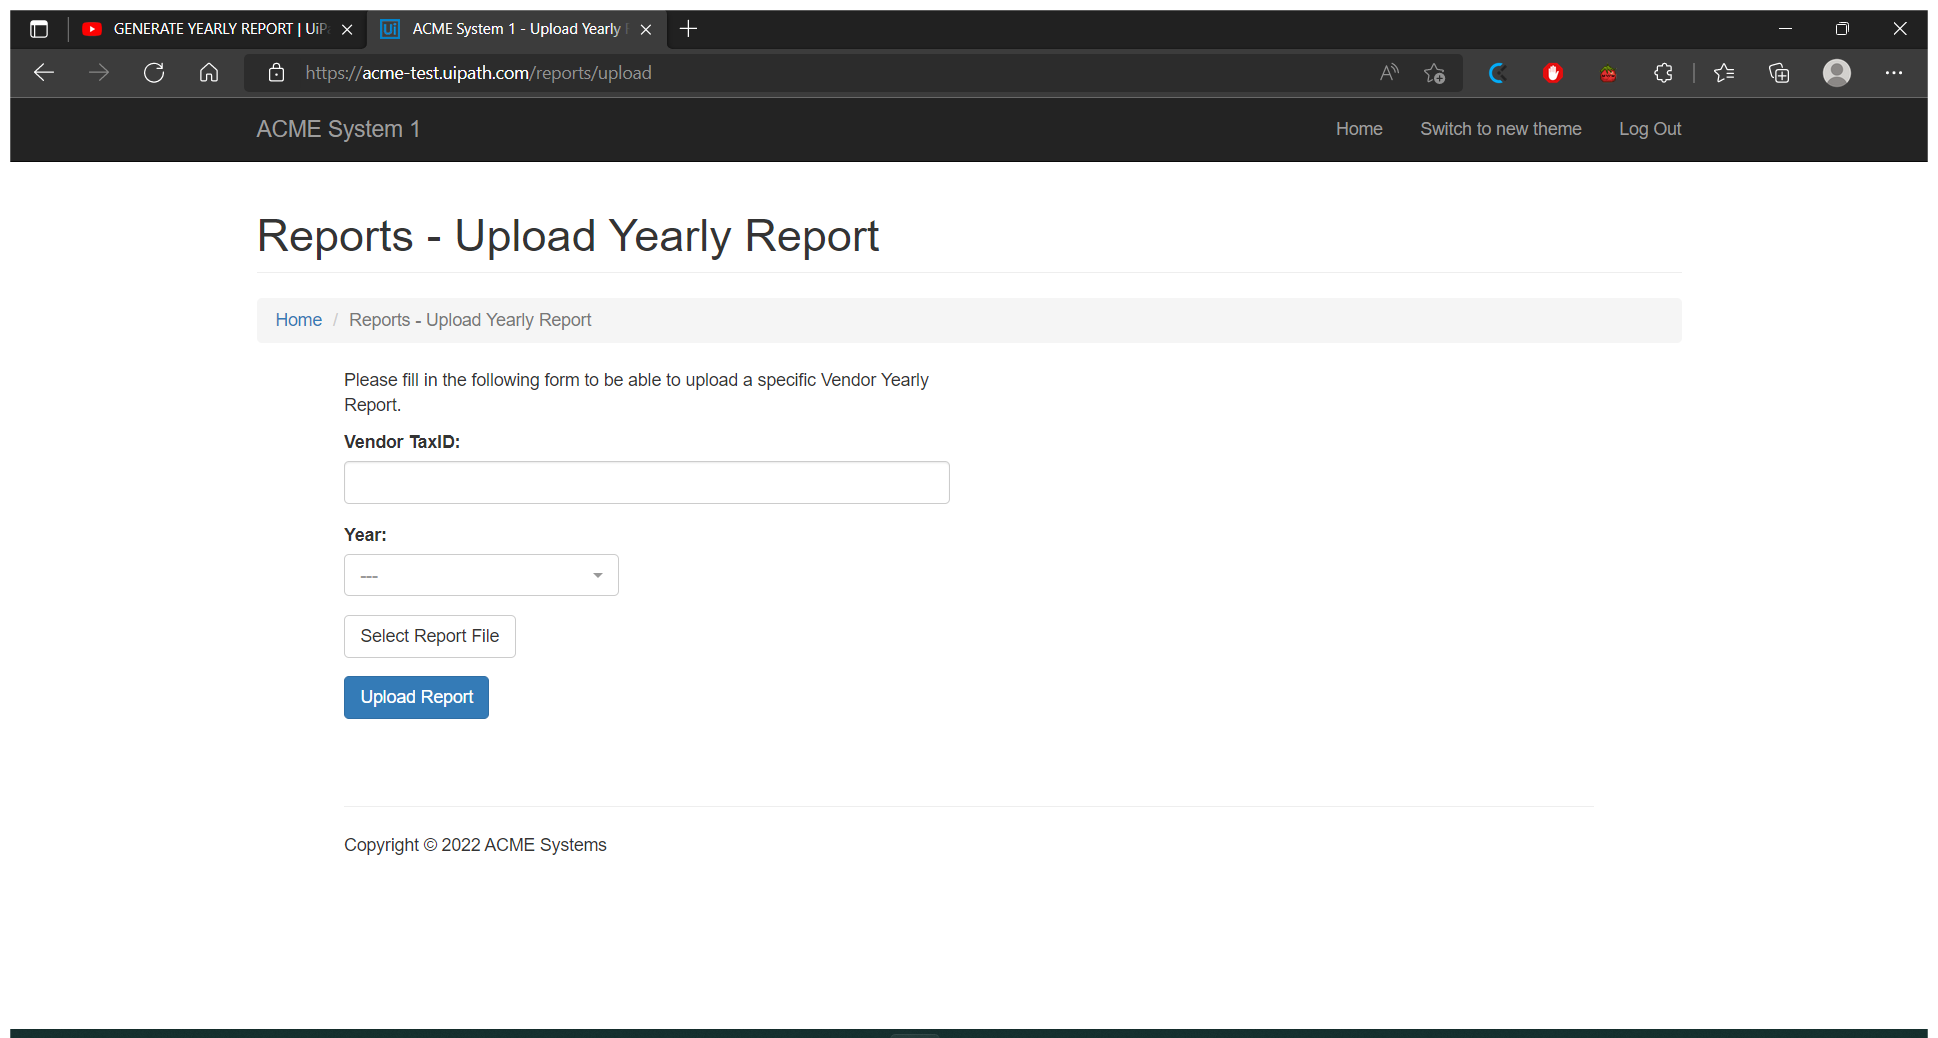
Task: Robotic Enterprise Framework
Workflow: UploadUpdate

Step 1: Use Browser Edge: ACME System 1 - Upload Yearly Report in window 'ACME System 1 - Upload Yearly Report' (msedge.exe)

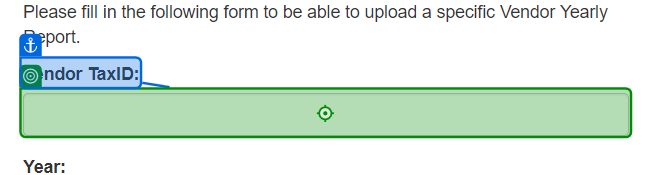
Step 2: type [in_taxId] into 'Vendor TaxID'

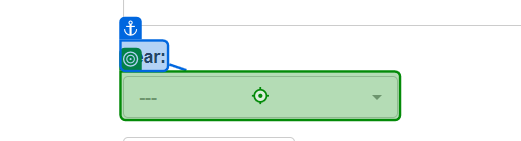
Step 3: click on '---'

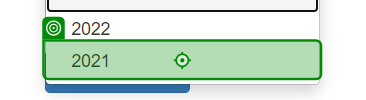
Step 4: click

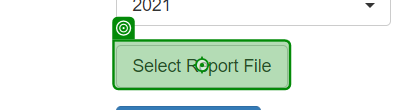
Step 5: click on 'Select Report File'

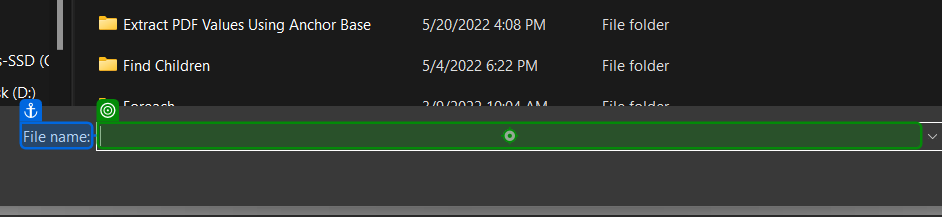
Step 6: type [in_path] into 'File name'

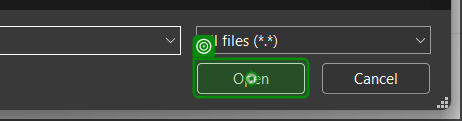
Step 7: click on 'unchecked'

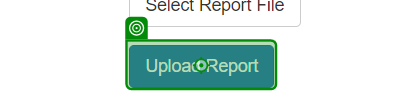
Step 8: click on 'Upload Report'

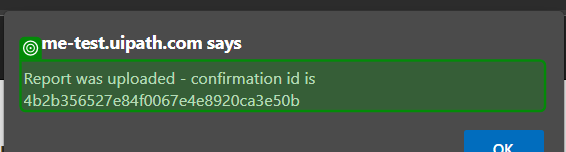
Step 9: get-text from 'Report was'